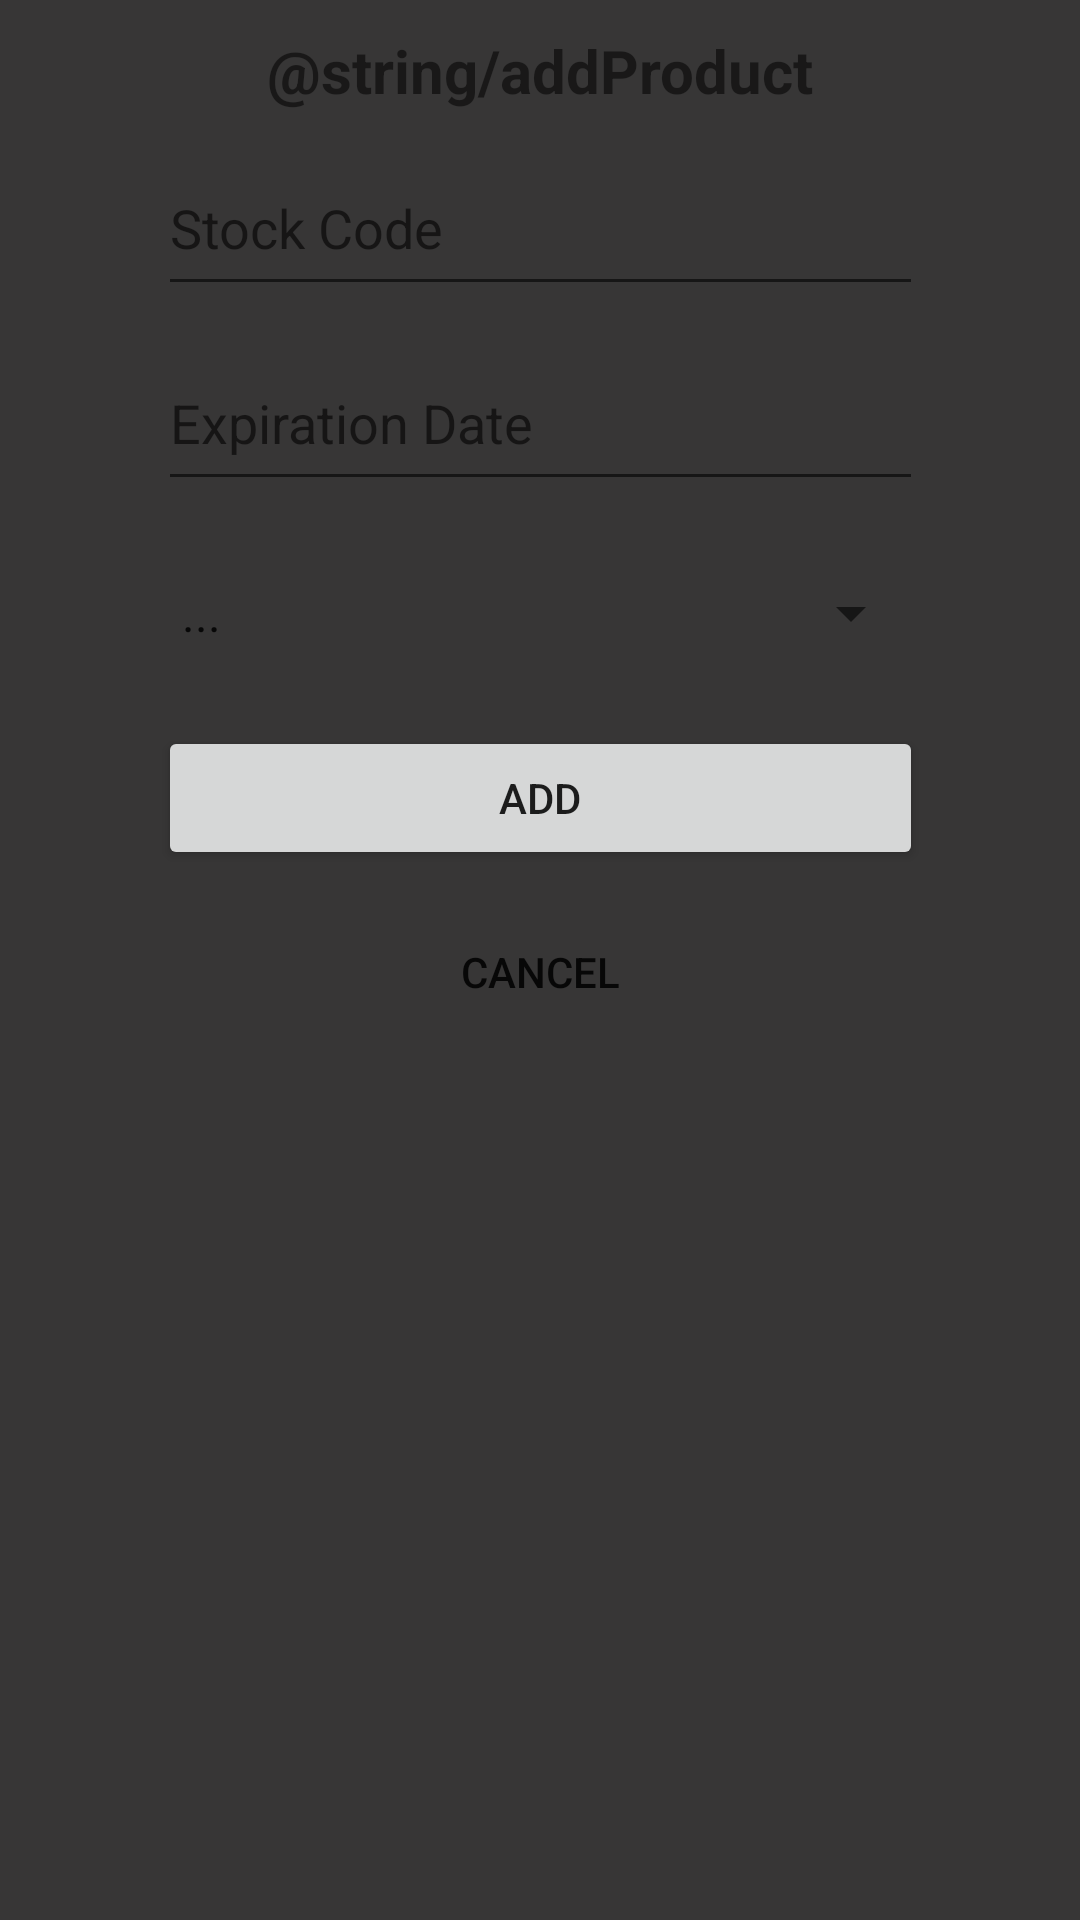

Layout XML and referenced resources for this Android screen:
<!-- AndroidManifest.xml: application theme Theme.MyFPD -->
<!-- res/layout/add_product.xml -->
<?xml version="1.0" encoding="utf-8"?>
<androidx.constraintlayout.widget.ConstraintLayout xmlns:android="http://schemas.android.com/apk/res/android"
    xmlns:app="http://schemas.android.com/apk/res-auto"
    xmlns:tools="http://schemas.android.com/tools"
    android:layout_width="match_parent"
    android:layout_height="match_parent"
    android:background="@color/themeBG"
    tools:context=".layoutClasses.LayoutAddProduct">

    <LinearLayout
        android:layout_width="255dp"
        android:layout_height="wrap_content"
        android:layout_margin="10dp"
        android:layout_marginEnd="146dp"
        android:orientation="vertical"
        app:layout_constraintEnd_toEndOf="parent"
        app:layout_constraintStart_toStartOf="parent"
        app:layout_constraintTop_toTopOf="parent">

        <TextView
            android:id="@+id/textView5"
            android:layout_width="match_parent"
            android:layout_height="wrap_content"
            android:text="@string/addProduct"
            android:textAlignment="center"
            android:textSize="20sp"
            android:textStyle="bold" />

        <EditText
            android:id="@+id/inputCategoryTitle"
            android:layout_width="match_parent"
            android:layout_height="55dp"
            android:layout_marginTop="10dp"
            android:ems="10"
            android:importantForAutofill="no"
            android:inputType="textPersonName"
            android:hint="@string/stockCode" />

        <EditText
            android:id="@+id/inputExpirationDate"
            android:layout_width="match_parent"
            android:layout_height="55dp"
            android:layout_marginTop="10dp"
            android:ems="10"
            android:importantForAutofill="no"
            android:inputType="date"
            android:hint="@string/expirationDate" />

        <Spinner
            android:id="@+id/inputCategory"
            android:layout_width="match_parent"
            android:layout_height="55dp"
            android:layout_marginTop="10dp"
            android:entries="@array/my_selectbox_items" />

        <Button
            android:id="@+id/btnAddCategory"
            android:layout_width="match_parent"
            android:layout_height="wrap_content"
            android:layout_marginTop="10dp"
            android:text="@string/add" />

        <Button
            android:id="@+id/btnCancel"
            style="@style/Widget.AppCompat.Button.Borderless"
            android:layout_width="match_parent"
            android:layout_height="wrap_content"
            android:layout_marginTop="10dp"
            android:background="@color/danger"
            android:text="@string/cancel" />

    </LinearLayout>
</androidx.constraintlayout.widget.ConstraintLayout>
<!-- resources referenced by this layout -->
<resources>
  <string-array name="my_selectbox_items">
          <item value="0">...</item>
      </string-array>
  <color name="themeBG">#373636</color>
  <string name="add">Add</string>
  <string name="cancel">Cancel</string>
  <string name="expirationDate">Expiration Date</string>
  <string name="stockCode">Stock Code</string>
  <style name="Theme.MyFPD" parent="Theme.MaterialComponents.DayNight.DarkActionBar">
          
          <item name="colorPrimary">@color/purple_500</item>
          <item name="colorPrimaryVariant">@color/purple_700</item>
          <item name="colorOnPrimary">@color/white</item>
          
          <item name="colorSecondary">@color/teal_200</item>
          <item name="colorSecondaryVariant">@color/teal_700</item>
          <item name="colorOnSecondary">@color/black</item>
          
          <item name="android:statusBarColor" tools:targetApi="l">?attr/colorPrimaryVariant</item>
          
      </style>
  <color name="purple_500">#FF6200EE</color>
  <color name="purple_700">#FF3700B3</color>
  <color name="white">#FFFFFFFF</color>
  <color name="teal_200">#FF03DAC5</color>
  <color name="teal_700">#FF018786</color>
  <color name="black">#FF000000</color>
</resources>
